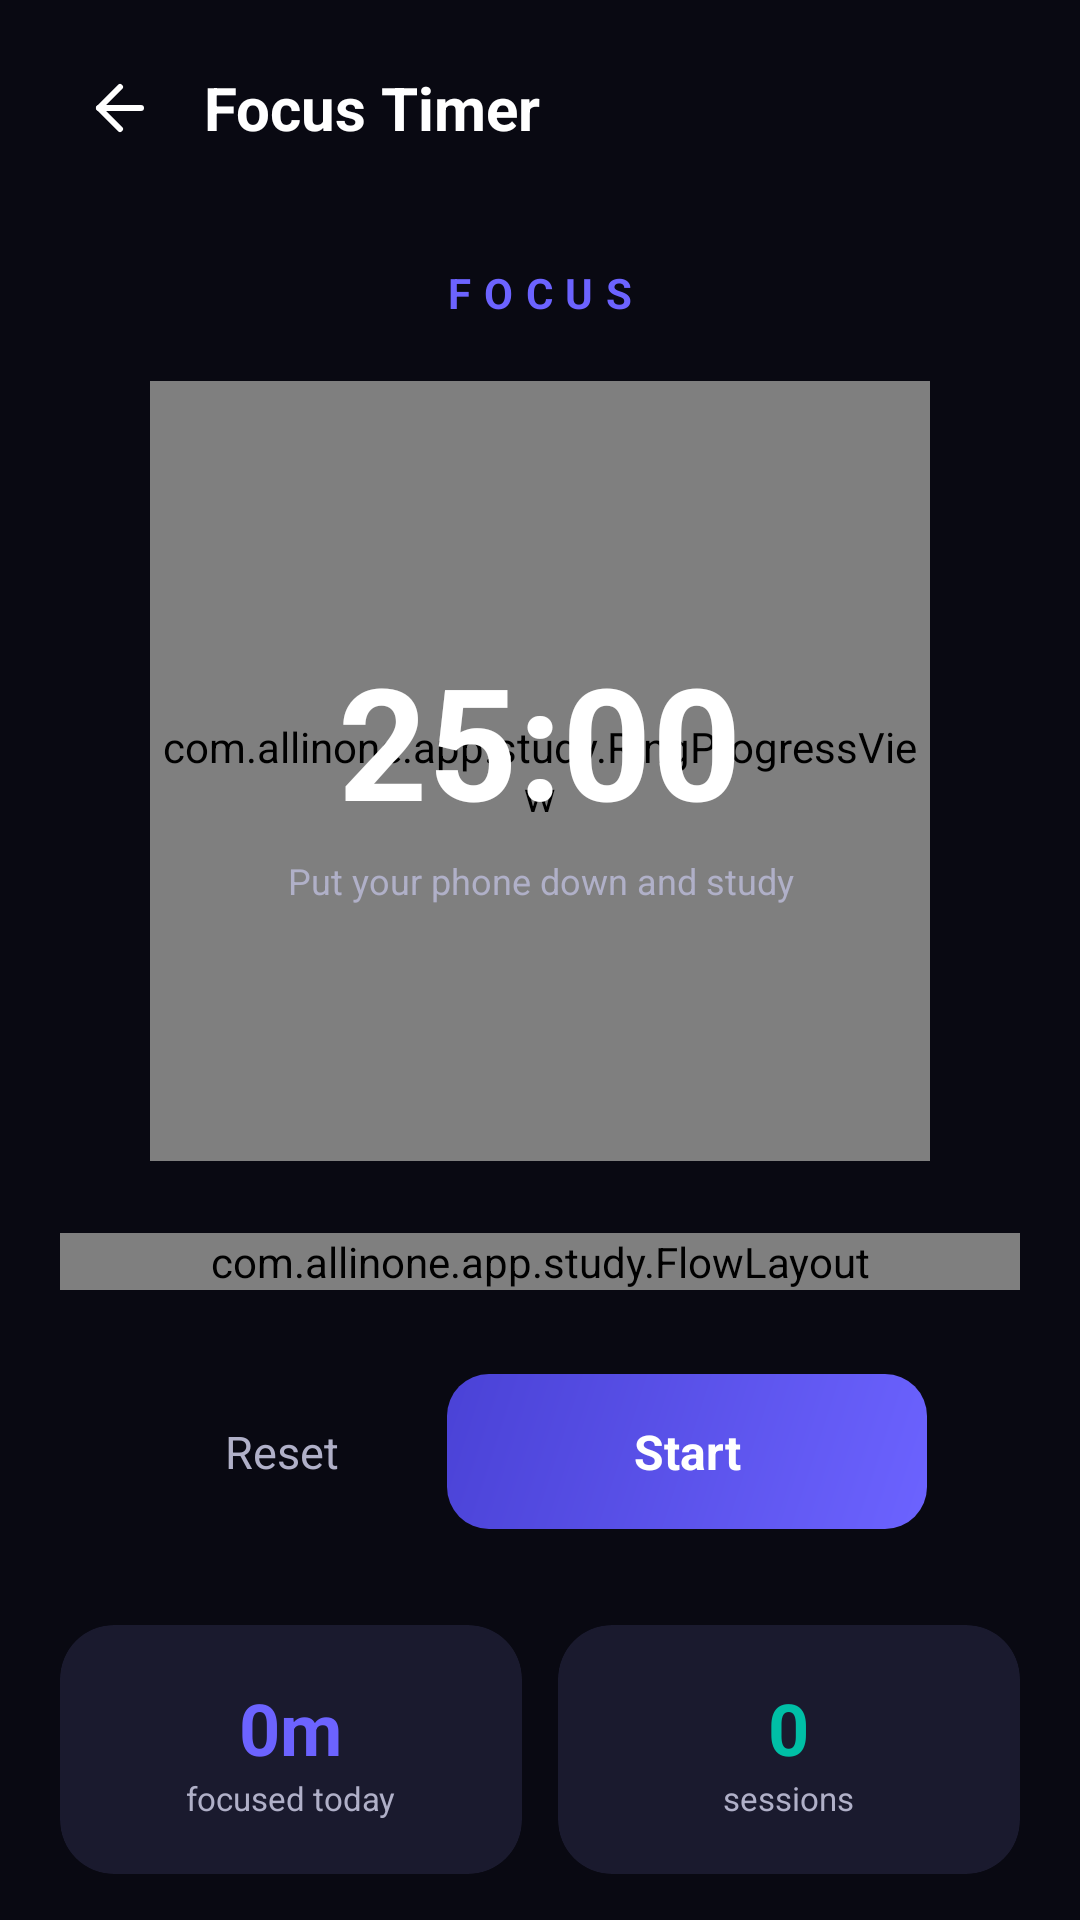

Layout XML and referenced resources for this Android screen:
<!-- AndroidManifest.xml: application theme Theme.AllInOne -->
<!-- res/layout/activity_focus_timer.xml -->
<?xml version="1.0" encoding="utf-8"?>
<androidx.core.widget.NestedScrollView
    xmlns:android="http://schemas.android.com/apk/res/android"
    xmlns:app="http://schemas.android.com/apk/res-auto"
    android:layout_width="match_parent"
    android:layout_height="match_parent"
    android:fillViewport="true"
    android:background="@color/bg_dark">

    <LinearLayout
        android:layout_width="match_parent"
        android:layout_height="wrap_content"
        android:orientation="vertical"
        android:paddingHorizontal="20dp"
        android:paddingBottom="40dp">

        
        <LinearLayout
            android:layout_width="match_parent"
            android:layout_height="wrap_content"
            android:orientation="horizontal"
            android:gravity="center_vertical"
            android:paddingTop="16dp"
            android:paddingBottom="8dp">

            <ImageView
                android:id="@+id/btn_back"
                android:layout_width="40dp"
                android:layout_height="40dp"
                android:src="@drawable/ic_arrow_back"
                android:contentDescription="@null"
                android:padding="8dp"
                android:clickable="true"
                android:focusable="true"
                android:foreground="?attr/selectableItemBackgroundBorderless" />

            <TextView
                android:layout_width="wrap_content"
                android:layout_height="wrap_content"
                android:layout_marginStart="8dp"
                android:text="Focus Timer"
                android:textColor="@color/text_primary"
                android:textSize="20sp"
                android:textStyle="bold" />
        </LinearLayout>

        
        <TextView
            android:id="@+id/tv_mode"
            android:layout_width="match_parent"
            android:layout_height="wrap_content"
            android:layout_marginTop="24dp"
            android:gravity="center"
            android:text="FOCUS"
            android:textColor="@color/study_accent"
            android:textSize="14sp"
            android:letterSpacing="0.3"
            android:textStyle="bold" />

        
        <FrameLayout
            android:layout_width="260dp"
            android:layout_height="260dp"
            android:layout_gravity="center_horizontal"
            android:layout_marginTop="20dp">

            <com.allinone.app.study.RingProgressView
                android:id="@+id/ring"
                android:layout_width="match_parent"
                android:layout_height="match_parent" />

            <LinearLayout
                android:layout_width="wrap_content"
                android:layout_height="wrap_content"
                android:layout_gravity="center"
                android:orientation="vertical"
                android:gravity="center">

                <TextView
                    android:id="@+id/tv_clock"
                    android:layout_width="wrap_content"
                    android:layout_height="wrap_content"
                    android:text="25:00"
                    android:textColor="@color/text_primary"
                    android:textSize="52sp"
                    android:textStyle="bold"
                    android:fontFeatureSettings="tnum" />

                <TextView
                    android:id="@+id/tv_hint"
                    android:layout_width="180dp"
                    android:layout_height="wrap_content"
                    android:layout_marginTop="4dp"
                    android:gravity="center"
                    android:text="Put your phone down and study"
                    android:textColor="@color/text_secondary"
                    android:textSize="12sp" />
            </LinearLayout>
        </FrameLayout>

        
        <com.allinone.app.study.FlowLayout
            android:id="@+id/ll_presets"
            android:layout_width="match_parent"
            android:layout_height="wrap_content"
            android:layout_marginTop="24dp"
            android:paddingHorizontal="4dp" />

        
        <LinearLayout
            android:layout_width="match_parent"
            android:layout_height="wrap_content"
            android:orientation="horizontal"
            android:gravity="center"
            android:layout_marginTop="28dp">

            <TextView
                android:id="@+id/btn_reset"
                android:layout_width="wrap_content"
                android:layout_height="wrap_content"
                android:text="Reset"
                android:textColor="@color/text_secondary"
                android:textSize="15sp"
                android:paddingHorizontal="24dp"
                android:paddingVertical="14dp"
                android:clickable="true"
                android:focusable="true"
                android:foreground="?attr/selectableItemBackground" />

            <TextView
                android:id="@+id/btn_primary"
                android:layout_width="wrap_content"
                android:layout_height="wrap_content"
                android:layout_marginStart="12dp"
                android:text="Start"
                android:textColor="@color/white"
                android:textSize="16sp"
                android:textStyle="bold"
                android:minWidth="160dp"
                android:gravity="center"
                android:paddingVertical="15dp"
                android:background="@drawable/bg_study_button"
                android:clickable="true"
                android:focusable="true" />
        </LinearLayout>

        
        <LinearLayout
            android:layout_width="match_parent"
            android:layout_height="wrap_content"
            android:orientation="horizontal"
            android:baselineAligned="false"
            android:layout_marginTop="32dp">

            <androidx.cardview.widget.CardView
                android:layout_width="0dp"
                android:layout_height="wrap_content"
                android:layout_weight="1"
                android:layout_marginEnd="6dp"
                app:cardBackgroundColor="@color/bg_card"
                app:cardCornerRadius="18dp"
                app:cardElevation="0dp">

                <LinearLayout
                    android:layout_width="match_parent"
                    android:layout_height="wrap_content"
                    android:orientation="vertical"
                    android:gravity="center"
                    android:paddingVertical="18dp">

                    <TextView
                        android:id="@+id/tv_focus_today"
                        android:layout_width="wrap_content"
                        android:layout_height="wrap_content"
                        android:text="0m"
                        android:textColor="@color/study_accent"
                        android:textSize="24sp"
                        android:textStyle="bold" />

                    <TextView
                        android:layout_width="wrap_content"
                        android:layout_height="wrap_content"
                        android:text="focused today"
                        android:textColor="@color/text_secondary"
                        android:textSize="11sp" />
                </LinearLayout>
            </androidx.cardview.widget.CardView>

            <androidx.cardview.widget.CardView
                android:layout_width="0dp"
                android:layout_height="wrap_content"
                android:layout_weight="1"
                android:layout_marginStart="6dp"
                app:cardBackgroundColor="@color/bg_card"
                app:cardCornerRadius="18dp"
                app:cardElevation="0dp">

                <LinearLayout
                    android:layout_width="match_parent"
                    android:layout_height="wrap_content"
                    android:orientation="vertical"
                    android:gravity="center"
                    android:paddingVertical="18dp">

                    <TextView
                        android:id="@+id/tv_sessions"
                        android:layout_width="wrap_content"
                        android:layout_height="wrap_content"
                        android:text="0"
                        android:textColor="@color/study_teal"
                        android:textSize="24sp"
                        android:textStyle="bold" />

                    <TextView
                        android:layout_width="wrap_content"
                        android:layout_height="wrap_content"
                        android:text="sessions"
                        android:textColor="@color/text_secondary"
                        android:textSize="11sp" />
                </LinearLayout>
            </androidx.cardview.widget.CardView>
        </LinearLayout>

    </LinearLayout>
</androidx.core.widget.NestedScrollView>
<!-- resources referenced by this layout -->
<resources>
  <color name="bg_card">#1A1A2E</color>
  <color name="bg_dark">#090912</color>
  <color name="study_accent">#6C63FF</color>
  <color name="study_teal">#00BFA6</color>
  <color name="text_primary">#FFFFFF</color>
  <color name="text_secondary">#B0B0C8</color>
  <color name="white">#FFFFFFFF</color>
  <!-- drawable bg_study_button (drawable) -->
  <?xml version="1.0" encoding="utf-8"?>
  <ripple xmlns:android="http://schemas.android.com/apk/res/android"
      android:color="#66FFFFFF">
      <item>
          <shape android:shape="rectangle">
              <gradient
                  android:angle="135"
                  android:startColor="#6C63FF"
                  android:endColor="#4A42D6"
                  android:type="linear" />
              <corners android:radius="14dp" />
          </shape>
      </item>
  </ripple>
  <!-- drawable ic_arrow_back (drawable) -->
  <?xml version="1.0" encoding="utf-8"?>
  <vector xmlns:android="http://schemas.android.com/apk/res/android"
      android:width="24dp"
      android:height="24dp"
      android:viewportWidth="24"
      android:viewportHeight="24">
      <path
          android:fillColor="#00000000"
          android:strokeColor="#FFFFFF"
          android:strokeWidth="2"
          android:strokeLineCap="round"
          android:strokeLineJoin="round"
          android:pathData="M19,12 L5,12" />
      <path
          android:fillColor="#00000000"
          android:strokeColor="#FFFFFF"
          android:strokeWidth="2"
          android:strokeLineCap="round"
          android:strokeLineJoin="round"
          android:pathData="M12,19 L5,12 L12,5" />
  </vector>
  <style name="Theme.AllInOne" parent="Base.Theme.AllInOne" />
  <style name="Base.Theme.AllInOne" parent="Theme.Material3.Dark.NoActionBar">
          <item name="colorPrimary">@color/color_primary</item>
          <item name="colorOnPrimary">@color/white</item>
          <item name="colorPrimaryContainer">@color/color_primary_dark</item>
          <item name="colorOnPrimaryContainer">@color/white</item>
          <item name="colorSurface">@color/bg_surface</item>
          <item name="colorOnSurface">@color/text_primary</item>
          <item name="colorOnSurfaceVariant">@color/text_secondary</item>
          <item name="android:colorBackground">@color/bg_dark</item>
          <item name="android:windowBackground">@color/bg_dark</item>
          <item name="android:statusBarColor">@android:color/transparent</item>
          <item name="android:navigationBarColor">@android:color/transparent</item>
          <item name="android:windowLightStatusBar">false</item>
          <item name="android:windowLightNavigationBar">false</item>
      </style>
  <color name="color_primary">#E53935</color>
  <color name="color_primary_dark">#B71C1C</color>
  <color name="bg_surface">#10101E</color>
</resources>
